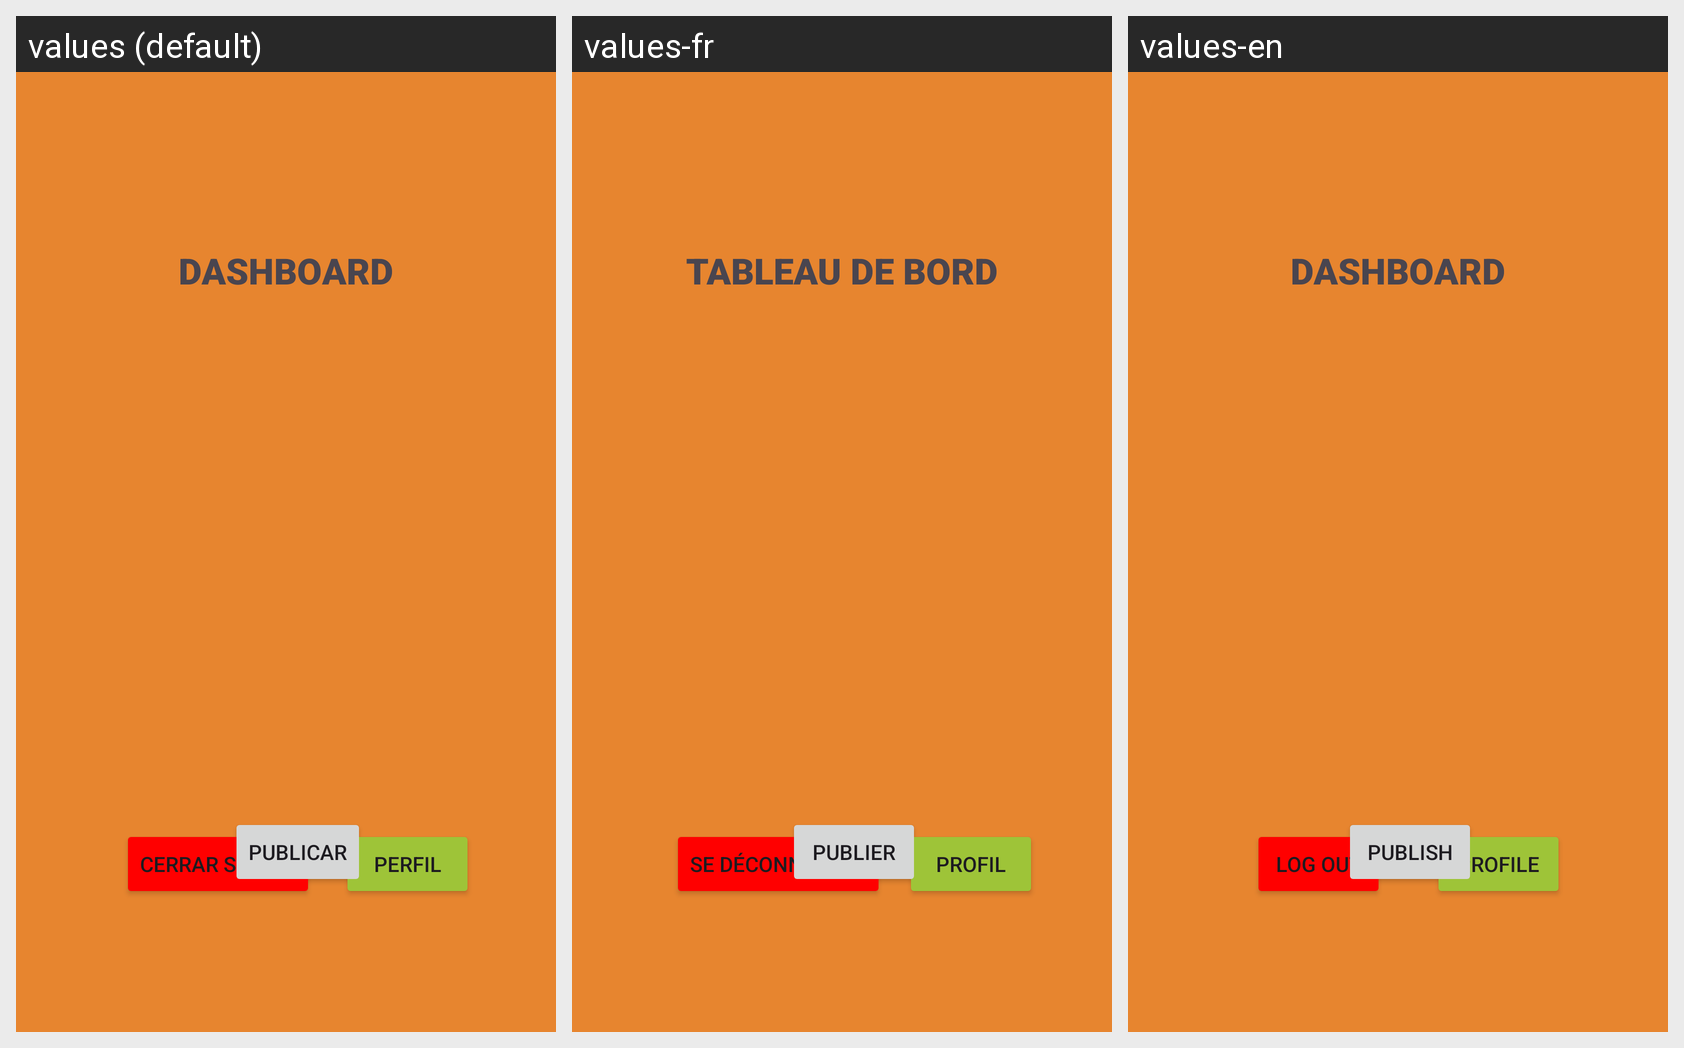

This grid shows one Android layout under several languages. Give, for every string resource on the screen, its name, the default text and each shown locale's text.
Android screen res/layout/activity_dash_board_local.xml rendered under 3 locales, left to right: values (default), values-fr, values-en. Device: Nexus 5 (rendered at 1080×1920; each locale shown at half size, 540×960, under a caption strip naming it); theme Theme.FoodTracks.
Strings drawn on this screen, with the default value and each locale's value (text and hints the layout hard-codes, and strings that could not be matched under every locale, appear in the picture but are not listed):

dashboard
  values: DASHBOARD
  values-fr: TABLEAU DE BORD
  values-en: DASHBOARD

cerrar_sesion
  values: Cerrar sesión
  values-fr: Se déconnecter
  values-en: Log Out

perfil
  values: Perfil
  values-fr: Profil
  values-en: Profile

publicar
  values: Publicar
  values-fr: Publier
  values-en: Publish
